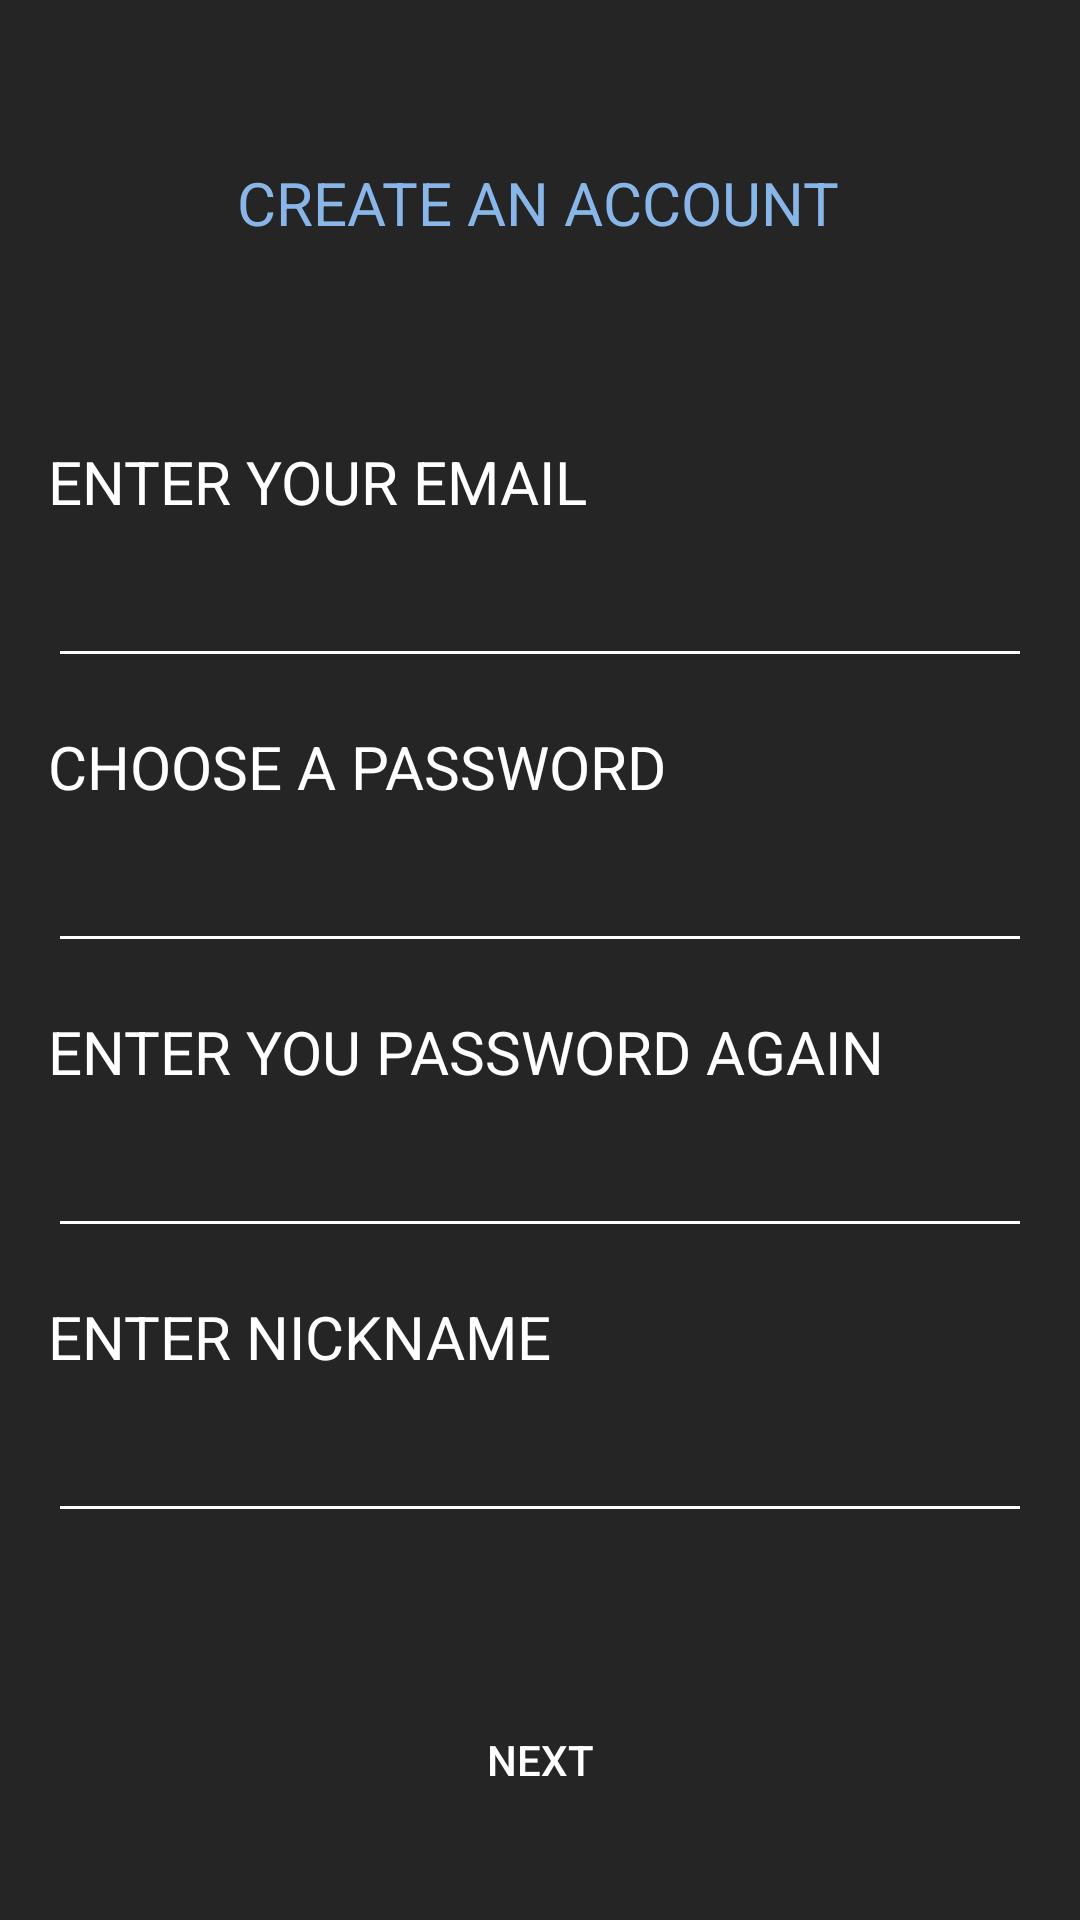

Write the Android layout XML for this screen, with the resource values it uses.
<!-- AndroidManifest.xml: application theme AppTheme -->
<!-- res/layout/activity_sign_up.xml -->
<?xml version="1.0" encoding="utf-8"?>
<android.support.constraint.ConstraintLayout xmlns:android="http://schemas.android.com/apk/res/android"
    xmlns:app="http://schemas.android.com/apk/res-auto"
    xmlns:tools="http://schemas.android.com/tools"
    android:layout_width="match_parent"
    android:layout_height="match_parent"
    tools:context=".activities.activities.SignUpActivity"
    android:background="#252525"
    android:focusable="true"
    android:focusableInTouchMode="true"
    >

    <EditText
        android:id="@+id/nickname_field"
        android:layout_width="0dp"

        android:layout_height="wrap_content"
        android:layout_marginStart="16dp"
        android:layout_marginTop="8dp"
        android:layout_marginEnd="16dp"
        android:backgroundTint="#ffffff"
        android:ems="10"
        android:imeOptions="actionDone"
        android:inputType="text"
        android:nextFocusLeft="@id/reentered_password_field"
        android:nextFocusUp="@id/reentered_password_field"
        android:selectAllOnFocus="false"
        android:textColor="#ffffff"
        android:textSize="20sp"
        app:layout_constraintEnd_toEndOf="parent"
        app:layout_constraintHorizontal_bias="1.0"
        app:layout_constraintStart_toStartOf="parent"
        app:layout_constraintTop_toBottomOf="@+id/hint_enter_nickname" />

    <TextView
        android:id="@+id/hint_enter_nickname"
        style="@style/default_style_textView"
        android:layout_width="0dp"
        android:layout_height="wrap_content"
        android:layout_marginStart="16dp"
        android:layout_marginTop="16dp"
        android:layout_marginEnd="16dp"
        android:text="@string/enter_nickname"
        app:layout_constraintEnd_toEndOf="parent"
        app:layout_constraintHorizontal_bias="0.0"
        app:layout_constraintStart_toStartOf="parent"
        app:layout_constraintTop_toBottomOf="@+id/reentered_password_field" />

    <TextView
        android:id="@+id/error_message_sign_up"
        android:layout_width="0dp"
        android:layout_height="wrap_content"
        android:layout_marginStart="16dp"
        android:layout_marginTop="16dp"
        android:layout_marginEnd="16dp"
        android:textColor="#A5B253"
        android:textSize="17sp"
        android:visibility="invisible"
        app:layout_constraintEnd_toEndOf="parent"
        app:layout_constraintHorizontal_bias="0.0"
        app:layout_constraintStart_toStartOf="parent"
        app:layout_constraintTop_toBottomOf="@+id/nickname_field"
        tools:text="Invalid Email" />

    <Button

        android:id="@+id/next_button_sign_up"
        android:layout_width="0dp"
        android:layout_height="wrap_content"
        android:layout_marginStart="8dp"
        android:layout_marginTop="8dp"
        android:layout_marginEnd="8dp"
        android:layout_marginBottom="8dp"
        android:background="@drawable/ripple"
        android:text="@string/next_button"
        android:textColor="#ffffff"
        app:layout_constraintBottom_toBottomOf="parent"
        app:layout_constraintEnd_toEndOf="parent"
        app:layout_constraintHorizontal_bias="0.0"
        app:layout_constraintStart_toStartOf="parent"
        app:layout_constraintTop_toBottomOf="@+id/error_message_sign_up"
        app:layout_constraintVertical_bias="0.19" />

    <EditText
        android:id="@+id/reentered_password_field"
        android:layout_width="0dp"

        android:layout_height="wrap_content"
        android:layout_marginStart="16dp"
        android:layout_marginTop="8dp"
        android:layout_marginEnd="16dp"
        android:backgroundTint="#ffffff"
        android:ems="10"
        android:imeOptions="actionDone"
        android:inputType="textPassword"
        android:nextFocusLeft="@id/reentered_password_field"
        android:nextFocusUp="@id/reentered_password_field"
        android:selectAllOnFocus="false"
        android:textColor="#ffffff"
        android:textSize="20sp"
        app:layout_constraintEnd_toEndOf="parent"
        app:layout_constraintHorizontal_bias="0.0"
        app:layout_constraintStart_toStartOf="parent"
        app:layout_constraintTop_toBottomOf="@+id/hint_reenter_password" />

    <TextView
        android:id="@+id/hint_reenter_password"
        style="@style/default_style_textView"
        android:layout_width="0dp"
        android:layout_height="wrap_content"
        android:layout_marginStart="16dp"
        android:layout_marginTop="16dp"
        android:layout_marginEnd="16dp"
        android:text="@string/reenter_password"
        app:layout_constraintEnd_toEndOf="parent"
        app:layout_constraintHorizontal_bias="1.0"
        app:layout_constraintStart_toStartOf="parent"
        app:layout_constraintTop_toBottomOf="@+id/password_field_sign_up" />

    <EditText
        android:id="@+id/password_field_sign_up"
        android:layout_width="0dp"
        android:layout_height="wrap_content"
        android:layout_marginStart="16dp"
        android:layout_marginTop="8dp"
        android:layout_marginEnd="16dp"
        android:backgroundTint="#ffffff"
        android:ems="10"
        android:imeOptions="actionDone"
        android:inputType="textPassword"
        android:nextFocusLeft="@id/password_field_sign_up"
        android:nextFocusUp="@id/password_field_sign_up"
        android:selectAllOnFocus="false"
        android:textColor="#ffffff"
        android:textSize="20sp"
        app:layout_constraintEnd_toEndOf="parent"
        app:layout_constraintHorizontal_bias="0.0"
        app:layout_constraintStart_toStartOf="parent"
        app:layout_constraintTop_toBottomOf="@+id/hint_enter_password" />

    <TextView
        android:id="@+id/hint_enter_password"
        style="@style/default_style_textView"
        android:layout_width="0dp"
        android:layout_height="wrap_content"
        android:layout_marginStart="16dp"
        android:layout_marginTop="16dp"
        android:layout_marginEnd="16dp"
        android:text="@string/choose_password"
        app:layout_constraintEnd_toEndOf="parent"
        app:layout_constraintHorizontal_bias="1.0"
        app:layout_constraintStart_toStartOf="parent"
        app:layout_constraintTop_toBottomOf="@+id/email_field_sign_up" />

    <TextView
        android:id="@+id/hint_enter_email"
        style="@style/default_style_textView"
        android:layout_width="0dp"
        android:layout_height="wrap_content"
        android:layout_marginStart="16dp"
        android:layout_marginTop="70dp"
        android:layout_marginEnd="16dp"
        android:text="@string/enter_email"
        app:layout_constraintEnd_toEndOf="parent"
        app:layout_constraintHorizontal_bias="0.284"
        app:layout_constraintStart_toStartOf="parent"
        app:layout_constraintTop_toBottomOf="@+id/create_account_hint" />

    <TextView
        android:textColor="#89B6E8"
        android:id="@+id/create_account_hint"
        style="@style/default_style_textView"
        android:layout_width="wrap_content"
        android:layout_height="23dp"
        android:layout_marginStart="8dp"
        android:layout_marginTop="8dp"
        android:layout_marginEnd="8dp"
        android:text="@string/create_account_hint"
        app:layout_constraintEnd_toEndOf="parent"
        app:layout_constraintHorizontal_bias="0.497"
        app:layout_constraintStart_toStartOf="parent"
        app:layout_constraintTop_toBottomOf="@+id/back_button_sign_up" />

    <EditText
        android:id="@+id/email_field_sign_up"
        android:layout_width="0dp"
        android:layout_height="wrap_content"
        android:layout_marginStart="16dp"
        android:layout_marginTop="8dp"
        android:layout_marginEnd="16dp"
        android:backgroundTint="#ffffff"
        android:ems="10"
        android:imeOptions="actionDone"
        android:inputType="textEmailAddress"
        android:nextFocusLeft="@id/email_field_sign_up"
        android:nextFocusUp="@id/email_field_sign_up"
        android:selectAllOnFocus="false"
        android:textColor="#ffffff"
        android:textSize="20sp"
        app:layout_constraintEnd_toEndOf="parent"
        app:layout_constraintStart_toStartOf="parent"
        app:layout_constraintTop_toBottomOf="@+id/hint_enter_email" />

    <ProgressBar
        android:id="@+id/loading_progress_bar_sign_up"
        style="?android:attr/progressBarStyle"
        android:layout_width="wrap_content"
        android:layout_height="wrap_content"
        app:layout_constraintBottom_toBottomOf="@+id/next_button_sign_up"
        app:layout_constraintEnd_toEndOf="@+id/next_button_sign_up"
        app:layout_constraintStart_toStartOf="@+id/next_button_sign_up"
        app:layout_constraintTop_toTopOf="@+id/next_button_sign_up" />

    <ImageView
        android:id="@+id/back_button_sign_up"
        android:layout_width="30dp"
        android:layout_height="30dp"
        android:layout_marginStart="16dp"
        android:layout_marginTop="16dp"
        android:layout_marginEnd="8dp"
        app:layout_constraintEnd_toEndOf="parent"
        app:layout_constraintHorizontal_bias="0.0"
        app:layout_constraintStart_toStartOf="parent"
        app:layout_constraintTop_toTopOf="parent"
        app:srcCompat="@drawable/ic_arrow_back_white_24dp" />

</android.support.constraint.ConstraintLayout>
<!-- resources referenced by this layout -->
<resources>
  <string name="choose_password">CHOOSE A PASSWORD</string>
  <string name="create_account_hint">CREATE AN ACCOUNT</string>
  <string name="enter_email">ENTER YOUR EMAIL</string>
  <string name="enter_nickname">ENTER NICKNAME</string>
  <string name="next_button">NEXT</string>
  <string name="reenter_password">ENTER YOU PASSWORD AGAIN</string>
  <style name="default_style_textView">
          <item name="android:textColor">#ffffff</item>
          <item name="android:textSize">20sp</item>
      </style>
  <style name="AppTheme" parent="Theme.AppCompat.Light.NoActionBar">
          
          <item name="colorPrimary">@color/colorPrimary</item>
          <item name="colorPrimaryDark">@color/colorPrimaryDark</item>
          <item name="colorAccent">#A5B253</item>
      </style>
  <!-- not gathered from this repository: default colours our renderer supplied (Android Studio template values) -->
  <color name="colorPrimary">#FF6200EE</color>
  <color name="colorPrimaryDark">#FF3700B3</color>
</resources>
